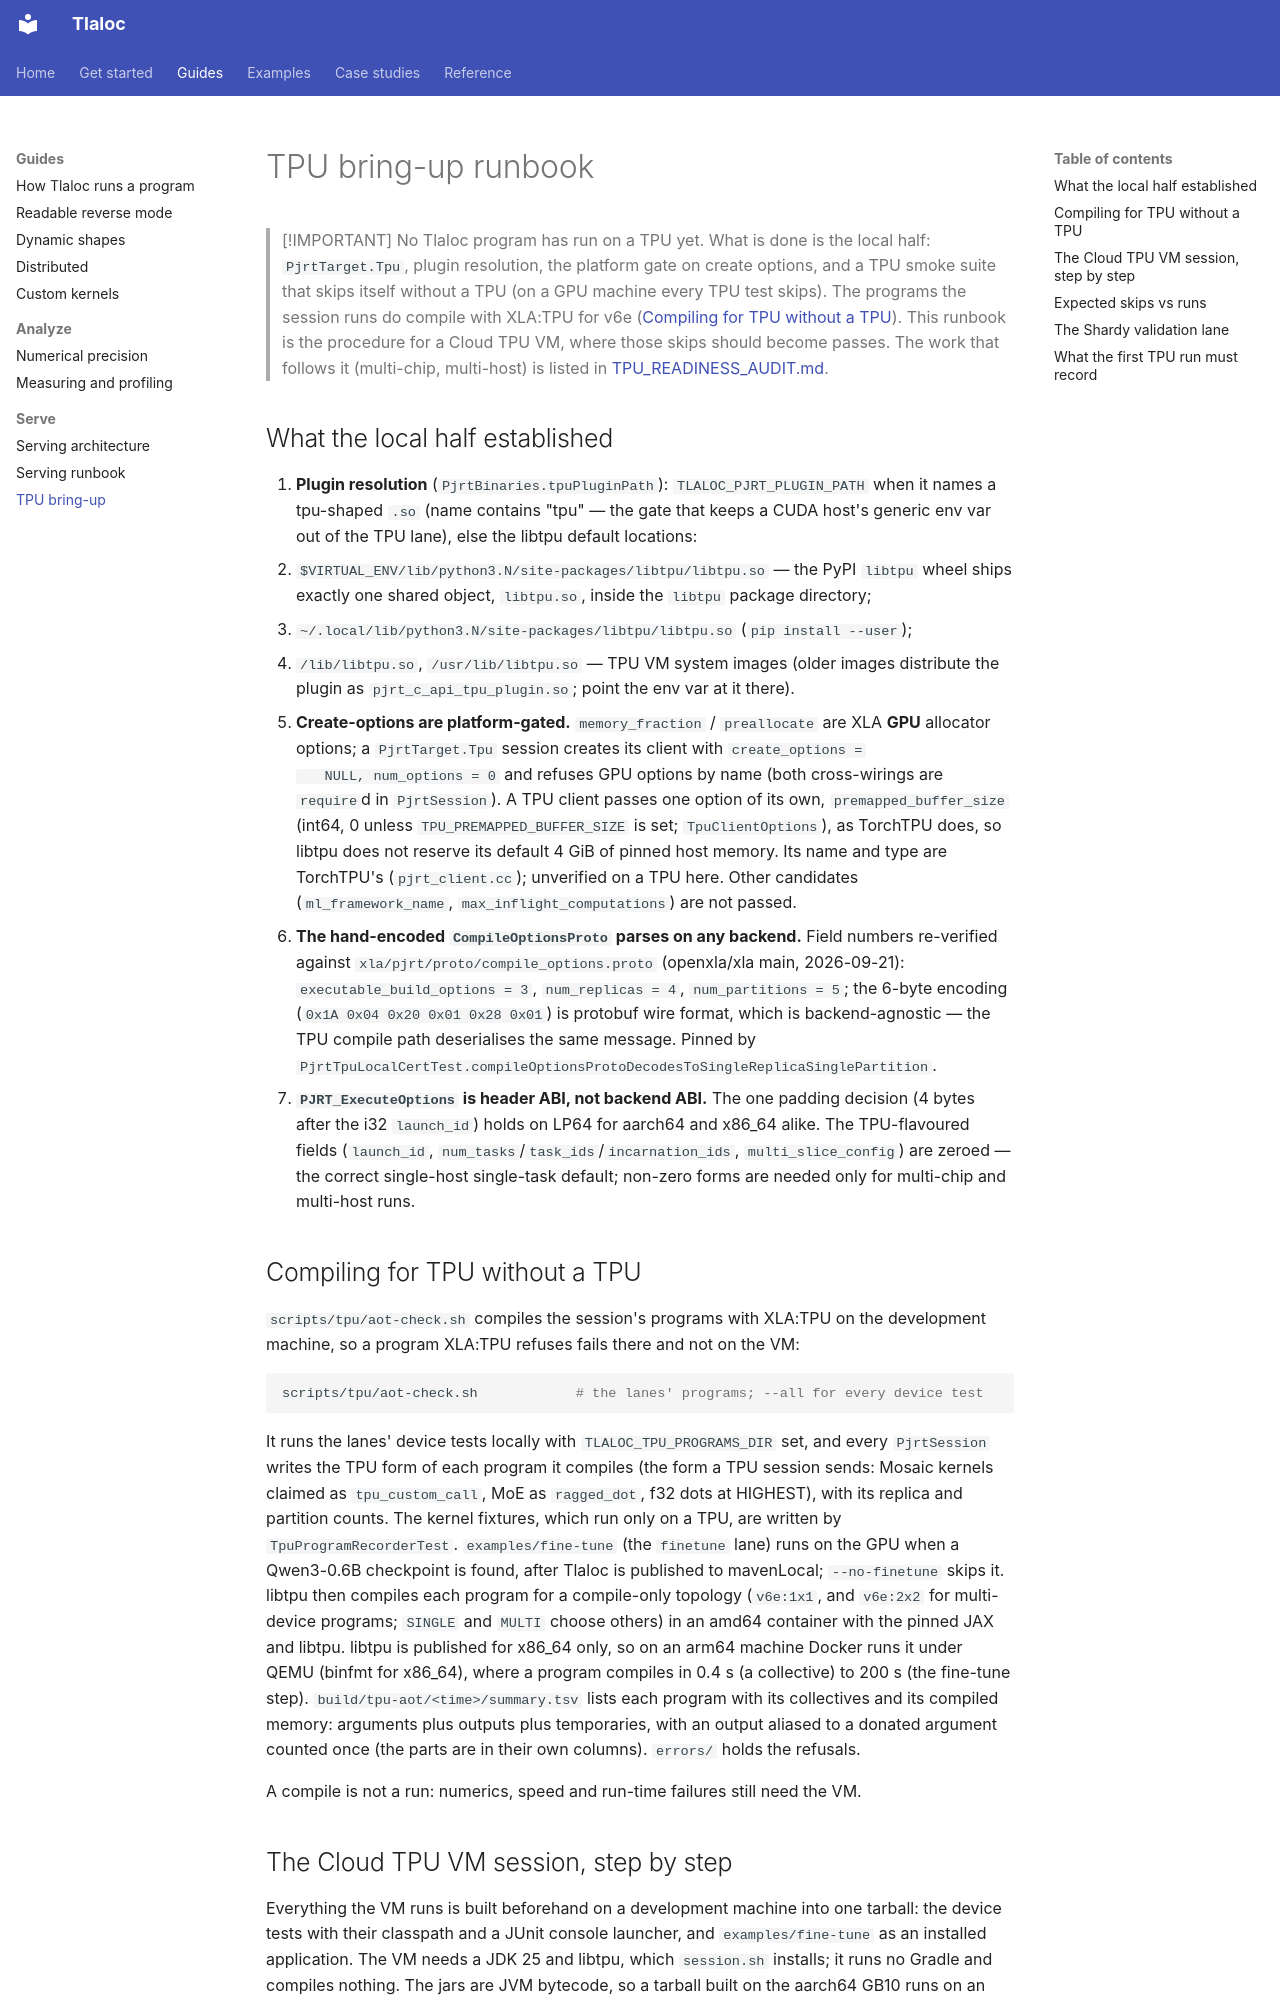

repository: pedronahum/tlaloc · page: TPU_BRINGUP/index.html · generator: mkdocs

# TPU bring-up runbook

> [!IMPORTANT]
> No Tlaloc program has run on a TPU yet. What is done is the local half:
> `PjrtTarget.Tpu`, plugin resolution, the platform gate on create options, and a TPU
> smoke suite that skips itself without a TPU (on a GPU machine every TPU test skips).
> The programs the session runs do compile with XLA:TPU for v6e
> ([Compiling for TPU without a TPU](#compiling-for-tpu-without-a-tpu)).
> This runbook is the procedure for a Cloud TPU VM, where those skips should become
> passes. The work that follows it (multi-chip, multi-host) is listed in
> [TPU_READINESS_AUDIT.md](audits/TPU_READINESS_AUDIT.md).

## What the local half established

1. **Plugin resolution** (`PjrtBinaries.tpuPluginPath`):
   `TLALOC_PJRT_PLUGIN_PATH` when it names a tpu-shaped `.so` (name
   contains "tpu" — the gate that keeps a CUDA host's generic env var out
   of the TPU lane), else the libtpu default locations:
   - `$VIRTUAL_ENV/lib/python3.N/site-packages/libtpu/libtpu.so` — the
     PyPI `libtpu` wheel ships exactly one shared object, `libtpu.so`,
     inside the `libtpu` package directory;
   - `~/.local/lib/python3.N/site-packages/libtpu/libtpu.so`
     (`pip install --user`);
   - `/lib/libtpu.so`, `/usr/lib/libtpu.so` — TPU VM system images
     (older images distribute the plugin as `pjrt_c_api_tpu_plugin.so`;
     point the env var at it there).
2. **Create-options are platform-gated.** `memory_fraction` /
   `preallocate` are XLA **GPU** allocator options; a
   `PjrtTarget.Tpu` session creates its client with `create_options =
   NULL, num_options = 0` and refuses GPU options by name (both
   cross-wirings are `require`d in `PjrtSession`). A TPU client passes
   one option of its own, `premapped_buffer_size` (int64, 0 unless
   `TPU_PREMAPPED_BUFFER_SIZE` is set; `TpuClientOptions`), as TorchTPU
   does, so libtpu does not reserve its default 4 GiB of pinned host
   memory. Its name and type are TorchTPU's (`pjrt_client.cc`); unverified
   on a TPU here. Other candidates (`ml_framework_name`,
   `max_inflight_computations`) are not passed.
3. **The hand-encoded `CompileOptionsProto` parses on any backend.**
   Field numbers re-verified against
   `xla/pjrt/proto/compile_options.proto` (openxla/xla main, 2026-09-21):
   `executable_build_options = 3`, `num_replicas = 4`,
   `num_partitions = 5`; the 6-byte encoding
   (`0x1A 0x04 0x20 0x01 0x28 0x01`) is protobuf wire format, which is
   backend-agnostic — the TPU compile path deserialises the same message.
   Pinned by `PjrtTpuLocalCertTest.compileOptionsProtoDecodesToSingleReplicaSinglePartition`.
4. **`PJRT_ExecuteOptions` is header ABI, not backend ABI.** The one
   padding decision (4 bytes after the i32 `launch_id`) holds on LP64 for
   aarch64 and x86_64 alike. The TPU-flavoured fields (`launch_id`,
   `num_tasks`/`task_ids`/`incarnation_ids`, `multi_slice_config`) are
   zeroed — the correct single-host single-task default; non-zero forms
   are needed only for multi-chip and multi-host runs.
